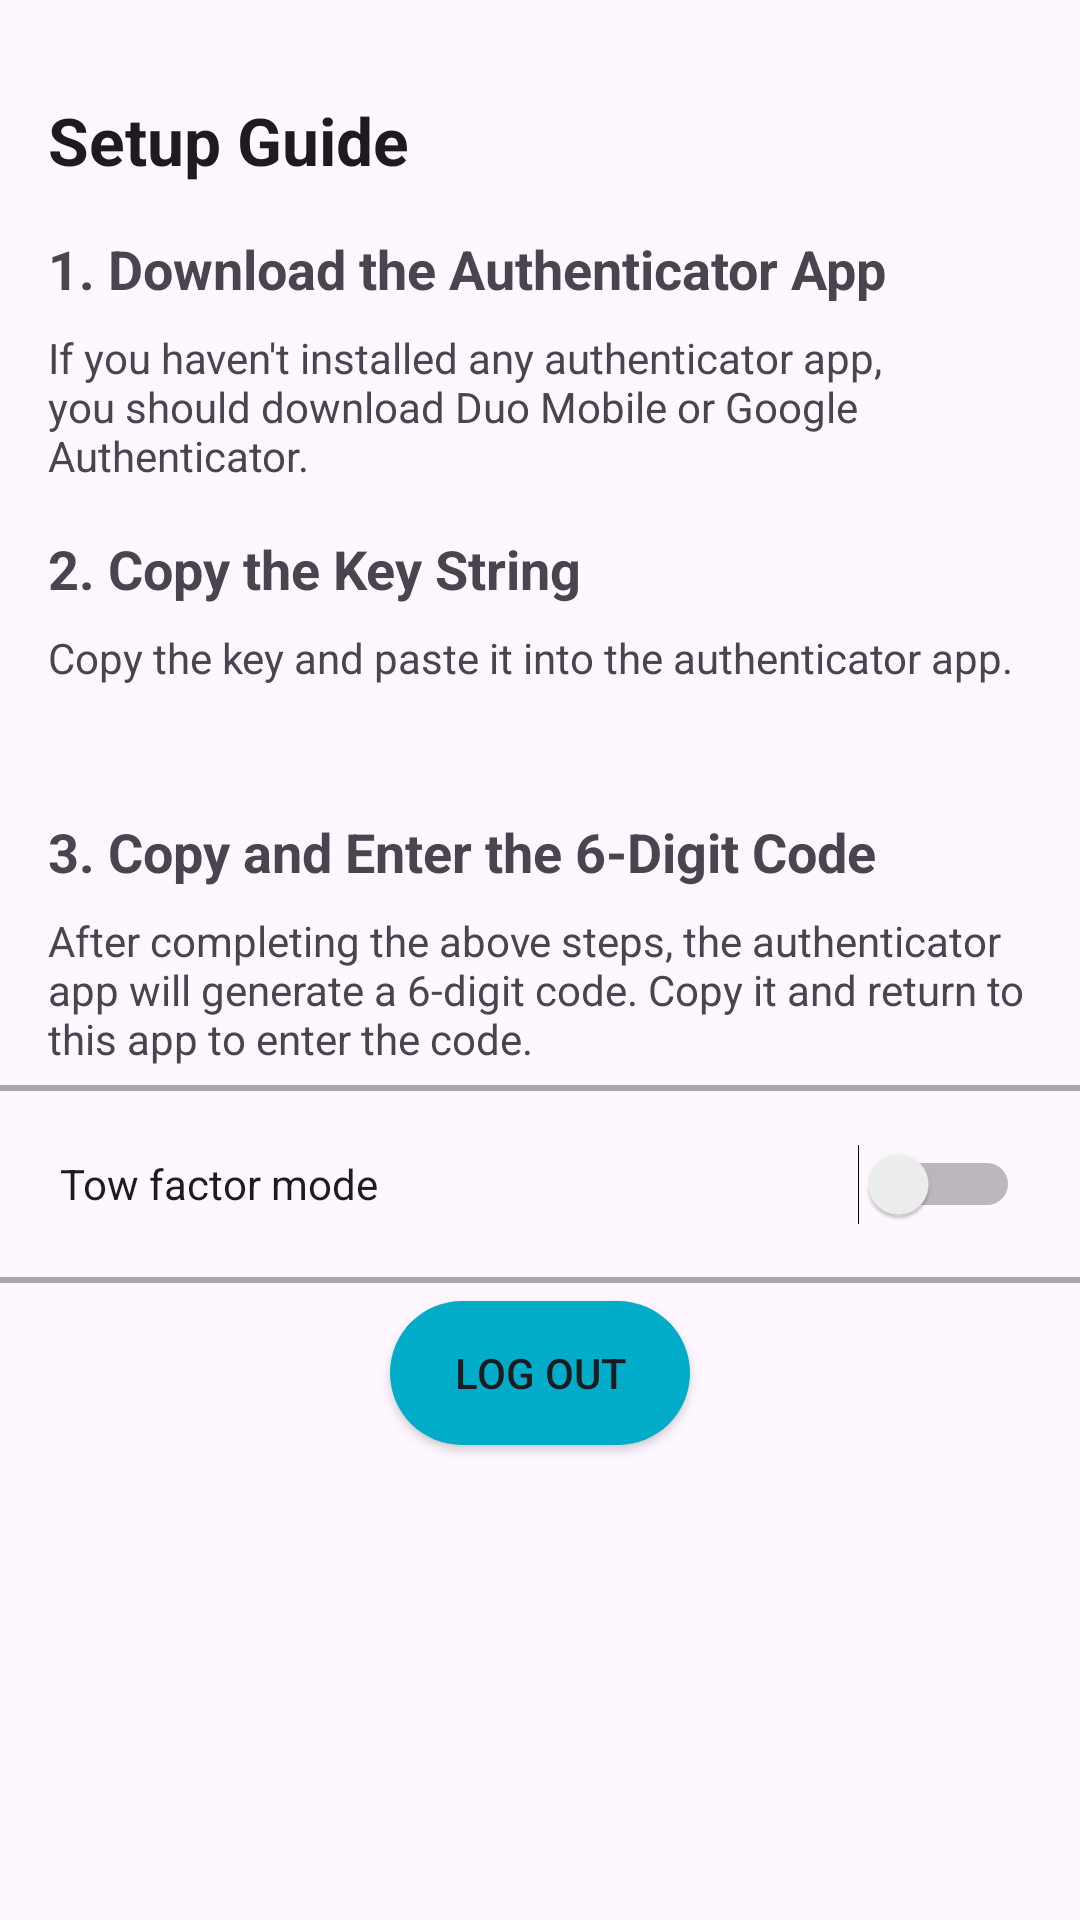

Write the Android layout XML for this screen, with the resource values it uses.
<!-- AndroidManifest.xml: application theme Theme.App_2fa -->
<!-- res/layout/fragment_setting.xml -->
<?xml version="1.0" encoding="utf-8"?>
<LinearLayout xmlns:android="http://schemas.android.com/apk/res/android"
    xmlns:tools="http://schemas.android.com/tools"
    android:layout_width="match_parent"
    android:layout_height="match_parent"
    xmlns:app="http://schemas.android.com/apk/res-auto"
    android:orientation="vertical"
    android:gravity="top|center"
    tools:context=".view.setting.SettingFragment">

    <androidx.constraintlayout.widget.ConstraintLayout
        android:layout_width="match_parent"
        android:layout_height="wrap_content">
        <ImageView
            android:id="@+id/backButton"
            android:layout_width="wrap_content"
            android:layout_height="wrap_content"
            android:layout_marginStart="16dp"
            android:layout_marginTop="16dp"
            app:layout_constraintStart_toStartOf="parent"
            app:layout_constraintTop_toTopOf="parent" />

        
        <TextView
            android:id="@+id/title"
            android:layout_width="0dp"
            android:layout_height="wrap_content"
            android:layout_marginStart="16dp"
            android:layout_marginTop="16dp"
            android:layout_marginEnd="16dp"
            android:text="@string/setup_guide"
            android:textAppearance="@style/TextAppearance.AppCompat.Large"
            android:textStyle="bold"
            app:layout_constraintEnd_toEndOf="parent"
            app:layout_constraintStart_toStartOf="parent"
            app:layout_constraintTop_toBottomOf="@+id/backButton" />

        
        <TextView
            android:id="@+id/step1"
            android:layout_width="0dp"
            android:layout_height="wrap_content"
            android:layout_marginStart="16dp"
            android:layout_marginTop="16dp"
            android:layout_marginEnd="16dp"
            android:text="@string/guild_1"
            android:textAppearance="@style/TextAppearance.AppCompat.Medium"
            android:textStyle="bold"
            app:layout_constraintEnd_toEndOf="parent"
            app:layout_constraintStart_toStartOf="parent"
            app:layout_constraintTop_toBottomOf="@+id/title" />

        <TextView
            android:id="@+id/step1Description"
            android:layout_width="0dp"
            android:layout_height="wrap_content"
            android:layout_marginStart="16dp"
            android:layout_marginTop="8dp"
            android:layout_marginEnd="16dp"
            android:text="@string/guild2"
            app:layout_constraintEnd_toEndOf="parent"
            app:layout_constraintStart_toStartOf="parent"
            app:layout_constraintTop_toBottomOf="@+id/step1" />

        
        <TextView
            android:id="@+id/step2"
            android:layout_width="0dp"
            android:layout_height="wrap_content"
            android:layout_marginStart="16dp"
            android:layout_marginTop="16dp"
            android:layout_marginEnd="16dp"
            android:text="@string/guild3"
            android:textAppearance="@style/TextAppearance.AppCompat.Medium"
            android:textStyle="bold"
            app:layout_constraintEnd_toEndOf="parent"
            app:layout_constraintStart_toStartOf="parent"
            app:layout_constraintTop_toBottomOf="@+id/step1Description" />

        <TextView
            android:id="@+id/step2Description"
            android:layout_width="0dp"
            android:layout_height="wrap_content"
            android:layout_marginStart="16dp"
            android:layout_marginTop="8dp"
            android:layout_marginEnd="16dp"
            android:text="@string/guil4"
            app:layout_constraintEnd_toEndOf="parent"
            app:layout_constraintStart_toStartOf="parent"
            app:layout_constraintTop_toBottomOf="@+id/step2" />

        
        <TextView
            android:visibility="gone"
            android:id="@+id/key"
            android:layout_width="0dp"
            android:layout_height="wrap_content"
            android:layout_marginStart="16dp"
            android:layout_marginTop="16dp"
            android:layout_marginEnd="16dp"
            android:text="@string/guild5"
            android:textAppearance="@style/TextAppearance.AppCompat.Large"
            android:textStyle="bold"
            app:layout_constraintEnd_toEndOf="parent"
            app:layout_constraintStart_toStartOf="parent"
            app:layout_constraintTop_toBottomOf="@+id/step2Description" />

        
        <TextView
            android:visibility="gone"
            android:id="@+id/copyKey"
            android:layout_width="wrap_content"
            android:layout_height="wrap_content"
            android:layout_marginStart="16dp"
            android:layout_marginTop="8dp"
            android:text="@string/guild6"
            android:textColor="@color/blue"
            android:textStyle="bold"
            app:layout_constraintStart_toStartOf="parent"
            app:layout_constraintTop_toBottomOf="@+id/key" />

        <TextView
            android:id="@+id/viewQRCode"
            android:layout_width="wrap_content"
            android:layout_height="wrap_content"
            android:layout_marginStart="16dp"
            android:layout_marginTop="8dp"
            android:text=""
            android:textColor="@color/blue"
            android:textStyle="bold"
            app:layout_constraintStart_toEndOf="@+id/copyKey"
            app:layout_constraintTop_toBottomOf="@+id/key" />

        
        <TextView
            android:id="@+id/step3"
            android:layout_width="0dp"
            android:layout_height="wrap_content"
            android:layout_marginStart="16dp"
            android:layout_marginTop="16dp"
            android:layout_marginEnd="16dp"
            android:text="@string/guild7"
            android:textAppearance="@style/TextAppearance.AppCompat.Medium"
            android:textStyle="bold"
            app:layout_constraintEnd_toEndOf="parent"
            app:layout_constraintStart_toStartOf="parent"
            app:layout_constraintTop_toBottomOf="@+id/viewQRCode" />

        <TextView
            android:id="@+id/step3Description"
            android:layout_width="0dp"
            android:layout_height="wrap_content"
            android:layout_marginStart="16dp"
            android:layout_marginTop="8dp"
            android:layout_marginEnd="16dp"
            android:text="@string/guild8"
            app:layout_constraintEnd_toEndOf="parent"
            app:layout_constraintStart_toStartOf="parent"
            app:layout_constraintTop_toBottomOf="@+id/step3" />

    </androidx.constraintlayout.widget.ConstraintLayout>
    <View
        android:layout_width="match_parent"
        android:layout_height="2dp"
        android:background="@color/medium_gray"
        android:layout_marginTop="6dp"
        android:layout_marginBottom="6dp"/>

    <Switch
        android:paddingHorizontal="20dp"
        android:id="@+id/switch2fa"
        android:layout_width="match_parent"
        android:layout_height="50dp"
        android:text="@string/tow_factor_mode" />

    <View
        android:layout_width="match_parent"
        android:layout_height="2dp"
        android:background="@color/medium_gray"
        android:layout_marginTop="6dp"
        android:layout_marginBottom="6dp"/>

    <androidx.appcompat.widget.AppCompatButton
        android:id="@+id/btnLogout"
        android:background="@drawable/button_blue_enable"
        android:layout_width="100dp"
        android:layout_height="wrap_content"
        android:text="@string/log_out"
        />

</LinearLayout>
<!-- resources referenced by this layout -->
<resources>
  <color name="blue">#00ACC7</color>
  <color name="medium_gray">#A9A9A9</color>
  <!-- drawable button_blue_enable (drawable) -->
  <?xml version="1.0" encoding="utf-8"?>
  <shape xmlns:android="http://schemas.android.com/apk/res/android">
  
      <corners android:radius="171dp" />
      <solid android:color="@color/app_primary"/>
  </shape>
  <string name="guil4">Copy the key and paste it into the authenticator app.</string>
  <string name="guild2">If you haven\'t installed any authenticator app, you should download Duo Mobile or Google Authenticator.</string>
  <string name="guild3">2. Copy the Key String</string>
  <string name="guild5">EIY6 R6AT TZFH URP3 HNM5 PTQL G54Z 34Q7</string>
  <string name="guild6">Copy Key</string>
  <string name="guild7">3. Copy and Enter the 6-Digit Code</string>
  <string name="guild8">After completing the above steps, the authenticator app will generate a 6-digit code. Copy it and return to this app to enter the code.</string>
  <string name="guild_1">1. Download the Authenticator App</string>
  <string name="log_out">Log out</string>
  <string name="setup_guide">Setup Guide</string>
  <string name="tow_factor_mode">Tow factor mode</string>
  <style name="Theme.App_2fa" parent="Base.Theme.App_2fa" />
  <color name="app_primary">#00ACC7</color>
  <style name="Base.Theme.App_2fa" parent="Theme.Material3.DayNight.NoActionBar">
          
          
      </style>
</resources>
